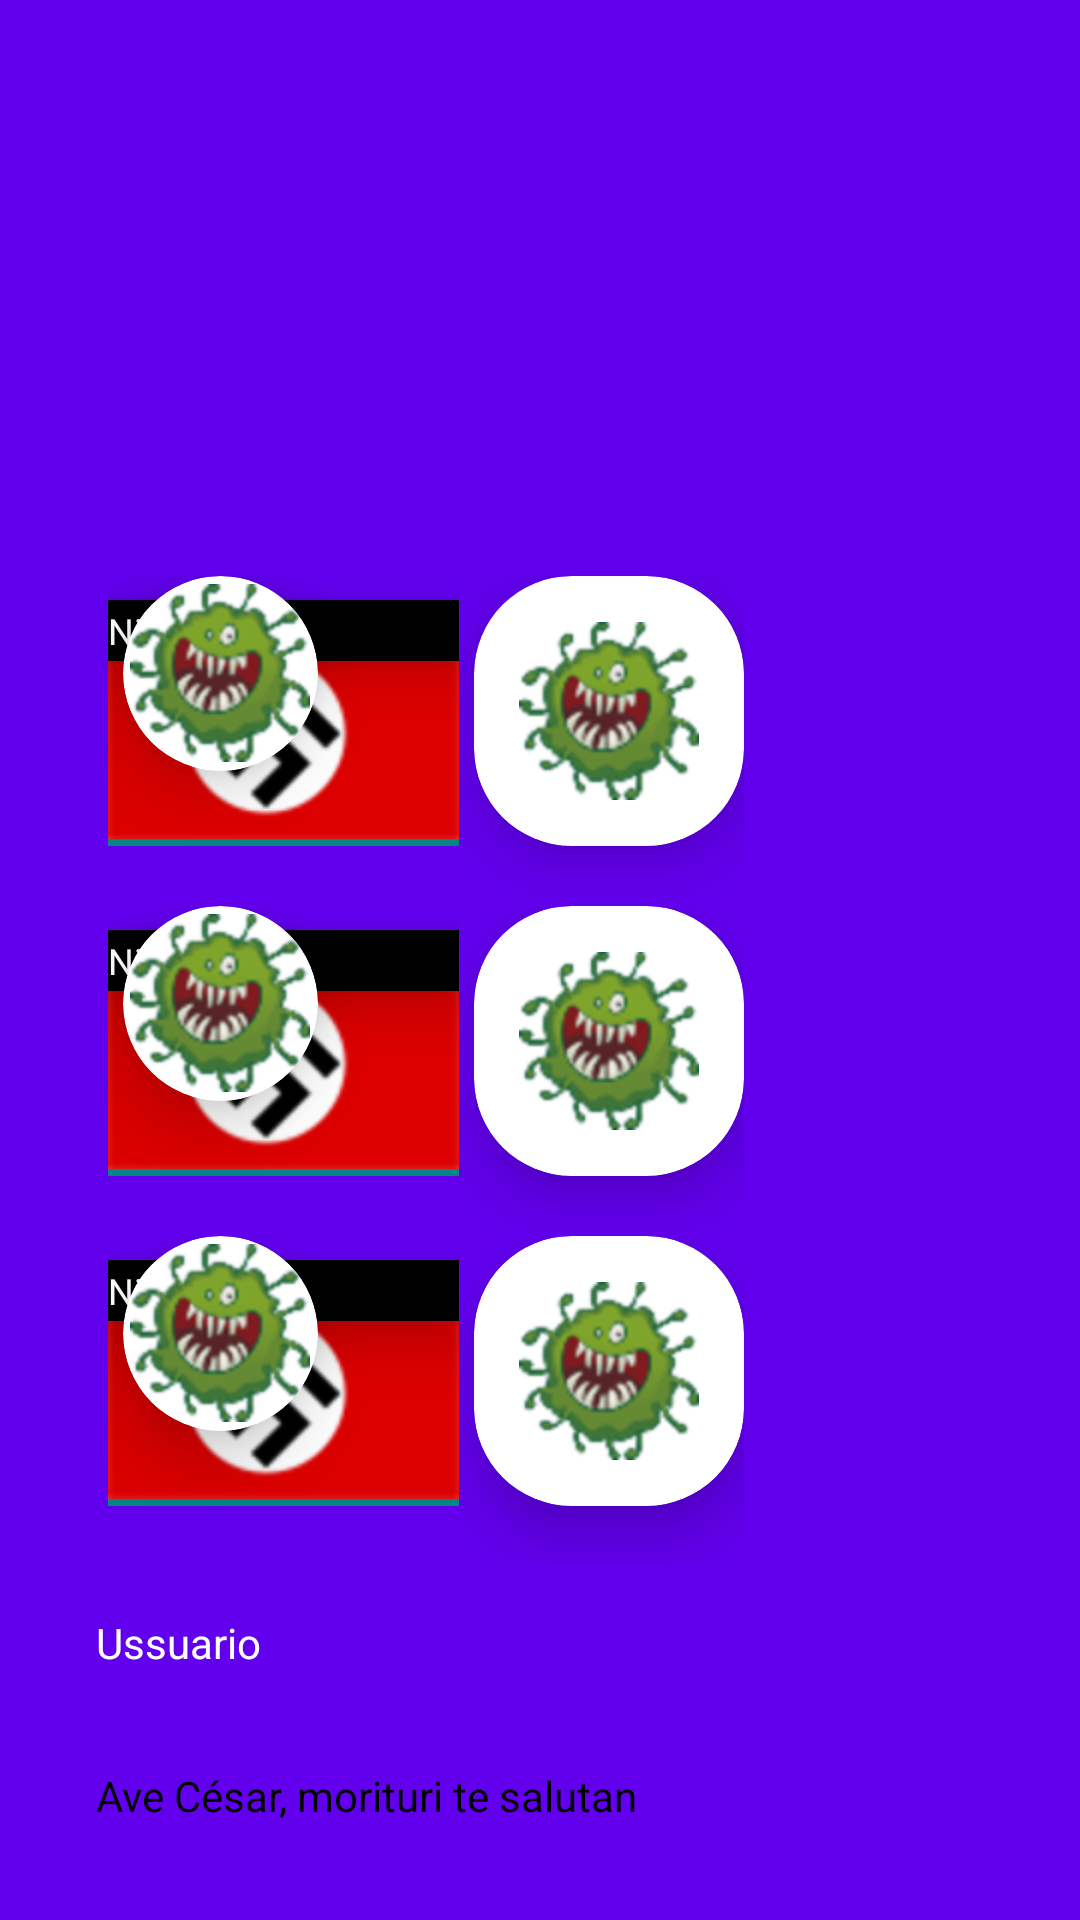

Produce the Android XML layout that renders to this screen, including the resource entries it uses.
<!-- AndroidManifest.xml: application theme Theme.Widgets -->
<!-- res/layout/header_nav_bar.xml -->
<?xml version="1.0" encoding="utf-8"?>
<LinearLayout xmlns:android="http://schemas.android.com/apk/res/android"
    xmlns:app="http://schemas.android.com/apk/res-auto"
    android:orientation="vertical"
    android:layout_width="match_parent"
    android:layout_height="wrap_content"
    android:background="@color/purple_500"
    android:clickable="true"
    android:focusable="true"
    android:gravity="bottom"
    android:padding="16dp"
    android:theme="@style/ThemeOverlay.AppCompat.Dark">

    <LinearLayout
        android:id="@+id/la_levels"
        android:layout_width="match_parent"
        android:layout_height="wrap_content"
        android:orientation="vertical">

        <LinearLayout
            android:layout_width="wrap_content"
            android:layout_height="match_parent"
            android:orientation="horizontal"
            android:layout_marginStart="20dp"
            android:id="@+id/misHuevos">

            <RelativeLayout
                android:layout_width="wrap_content"
                android:layout_height="110dp"
                android:gravity="top"
                android:id="@+id/relative">
                <TextView
                    android:layout_width="117dp"
                    android:layout_height="wrap_content"
                    android:text="Nivel"
                    android:background="@color/black"
                    android:textSize="12sp"
                    android:paddingTop="2dp"
                    android:textColor="@color/white"
                    android:paddingBottom="2dp"
                    android:layout_marginTop="8dp"
                    android:translationZ="10dp"/>
                <androidx.cardview.widget.CardView
                    android:translationZ="10dp"
                    android:layout_width="65dp"
                    android:layout_height="65dp"
                    app:cardCornerRadius="32.5dp"
                    android:layout_marginLeft="5dp">
                    <ImageView
                        android:layout_width="60dp"
                        android:layout_height="60dp"
                        android:layout_gravity="center"
                        android:layout_marginTop="0dp"
                        android:layout_marginLeft="0dp"
                        android:src="@drawable/virusillo"
                    />
                </androidx.cardview.widget.CardView>
                <ImageView
                    android:layout_width="117dp"
                    android:layout_height="75dp"
                    android:src="@drawable/banderanazi"
                    android:layout_marginTop="15dp"
                    android:background="@color/teal_700"/>

            </RelativeLayout>

            <RelativeLayout
                android:layout_width="match_parent"
                android:layout_height="match_parent">
                <androidx.cardview.widget.CardView
                    android:translationZ="10dp"
                    android:layout_width="90dp"
                    android:layout_height="90dp"
                    app:cardCornerRadius="32.5dp"
                    android:layout_marginLeft="5dp">
                    <ImageView
                        android:layout_width="60dp"
                        android:layout_height="60dp"
                        android:layout_gravity="center"
                        android:layout_marginTop="0dp"
                        android:layout_marginLeft="0dp"
                        android:src="@drawable/virusillo"
                        />
                </androidx.cardview.widget.CardView>
            </RelativeLayout>



        </LinearLayout>


    </LinearLayout>
    <LinearLayout
        android:id="@+id/la_levels2"
        android:layout_width="match_parent"
        android:layout_height="wrap_content"
        android:orientation="vertical">

        <LinearLayout
            android:layout_width="wrap_content"
            android:layout_height="match_parent"
            android:orientation="horizontal"
            android:layout_marginStart="20dp"
            android:id="@+id/misHuevos2">

            <RelativeLayout
                android:layout_width="wrap_content"
                android:layout_height="110dp"
                android:gravity="top"
                android:id="@+id/relative2">
                <TextView
                    android:layout_width="117dp"
                    android:layout_height="wrap_content"
                    android:text="Nivel"
                    android:background="@color/black"
                    android:textSize="12sp"
                    android:paddingTop="2dp"
                    android:textColor="@color/white"
                    android:paddingBottom="2dp"
                    android:layout_marginTop="8dp"
                    android:translationZ="10dp"/>
                <androidx.cardview.widget.CardView
                    android:translationZ="10dp"
                    android:layout_width="65dp"
                    android:layout_height="65dp"
                    app:cardCornerRadius="32.5dp"
                    android:layout_marginLeft="5dp">
                    <ImageView
                        android:layout_width="60dp"
                        android:layout_height="60dp"
                        android:layout_gravity="center"
                        android:layout_marginTop="0dp"
                        android:layout_marginLeft="0dp"
                        android:src="@drawable/virusillo"
                        />
                </androidx.cardview.widget.CardView>
                <ImageView
                    android:layout_width="117dp"
                    android:layout_height="75dp"
                    android:src="@drawable/banderanazi"
                    android:layout_marginTop="15dp"
                    android:background="@color/teal_700"/>

            </RelativeLayout>

            <RelativeLayout
                android:layout_width="match_parent"
                android:layout_height="match_parent">
                <androidx.cardview.widget.CardView
                    android:translationZ="10dp"
                    android:layout_width="90dp"
                    android:layout_height="90dp"
                    app:cardCornerRadius="32.5dp"
                    android:layout_marginLeft="5dp">
                    <ImageView
                        android:layout_width="60dp"
                        android:layout_height="60dp"
                        android:layout_gravity="center"
                        android:layout_marginTop="0dp"
                        android:layout_marginLeft="0dp"
                        android:src="@drawable/virusillo"
                        />
                </androidx.cardview.widget.CardView>
            </RelativeLayout>



        </LinearLayout>


    </LinearLayout>
    <LinearLayout
        android:id="@+id/la_levels3"
        android:layout_width="match_parent"
        android:layout_height="wrap_content"
        android:orientation="vertical">

        <LinearLayout
            android:layout_width="wrap_content"
            android:layout_height="match_parent"
            android:orientation="horizontal"
            android:layout_marginStart="20dp"
            android:id="@+id/misHuevos3">

            <RelativeLayout
                android:layout_width="wrap_content"
                android:layout_height="110dp"
                android:gravity="top"
                android:id="@+id/relative3">
                <TextView
                    android:layout_width="117dp"
                    android:layout_height="wrap_content"
                    android:text="Nivel"
                    android:background="@color/black"
                    android:textSize="12sp"
                    android:paddingTop="2dp"
                    android:textColor="@color/white"
                    android:paddingBottom="2dp"
                    android:layout_marginTop="8dp"
                    android:translationZ="10dp"/>
                <androidx.cardview.widget.CardView
                    android:translationZ="10dp"
                    android:layout_width="65dp"
                    android:layout_height="65dp"
                    app:cardCornerRadius="32.5dp"
                    android:layout_marginLeft="5dp">
                    <ImageView
                        android:layout_width="60dp"
                        android:layout_height="60dp"
                        android:layout_gravity="center"
                        android:layout_marginTop="0dp"
                        android:layout_marginLeft="0dp"
                        android:src="@drawable/virusillo"
                        />
                </androidx.cardview.widget.CardView>
                <ImageView
                    android:layout_width="117dp"
                    android:layout_height="75dp"
                    android:src="@drawable/banderanazi"
                    android:layout_marginTop="15dp"
                    android:background="@color/teal_700"/>

            </RelativeLayout>

            <RelativeLayout
                android:layout_width="match_parent"
                android:layout_height="match_parent">
                <androidx.cardview.widget.CardView
                    android:translationZ="10dp"
                    android:layout_width="90dp"
                    android:layout_height="90dp"
                    app:cardCornerRadius="32.5dp"
                    android:layout_marginLeft="5dp">
                    <ImageView
                        android:layout_width="60dp"
                        android:layout_height="60dp"
                        android:layout_gravity="center"
                        android:layout_marginTop="0dp"
                        android:layout_marginLeft="0dp"
                        android:src="@drawable/virusillo"
                        />
                </androidx.cardview.widget.CardView>
            </RelativeLayout>



        </LinearLayout>


    </LinearLayout>
    <TextView
        android:layout_width="match_parent"
        android:layout_height="wrap_content"
        android:padding="16dp"
        android:text="Ussuario"
        android:textColor="@color/white"/>
    <TextView
        android:layout_width="match_parent"
        android:layout_height="wrap_content"
        android:padding="16dp"
        android:text="Ave César, morituri te salutan"
        android:textColor="@color/black"/>


</LinearLayout>
<!-- resources referenced by this layout -->
<resources>
  <!-- drawable banderanazi: png bitmap (drawable-hdpi, 2066 bytes) -->
  <!-- drawable virusillo: png bitmap (drawable-hdpi, 4942 bytes) -->
  <style name="Theme.Widgets" parent="Theme.MaterialComponents.DayNight">
          
          <item name="windowNoTitle">true</item>
          <item name="colorPrimary">@color/purple_500</item>
          <item name="colorPrimaryVariant">@color/purple_700</item>
          <item name="colorOnPrimary">@color/white</item>
          
          <item name="colorSecondary">@color/teal_200</item>
          <item name="colorSecondaryVariant">@color/teal_700</item>
          <item name="colorOnSecondary">@color/black</item>
          
          <item name="android:statusBarColor" tools:targetApi="l">?attr/colorPrimaryVariant</item>
          
      </style>
  <!-- not gathered from this repository: default colours our renderer supplied (Android Studio template values) -->
  <color name="purple_500">#FF6200EE</color>
  <color name="purple_700">#FF3700B3</color>
  <color name="teal_200">#FF03DAC5</color>
  <color name="teal_700">#FF018786</color>
  <color name="black">#FF000000</color>
  <color name="white">#FFFFFFFF</color>
</resources>
